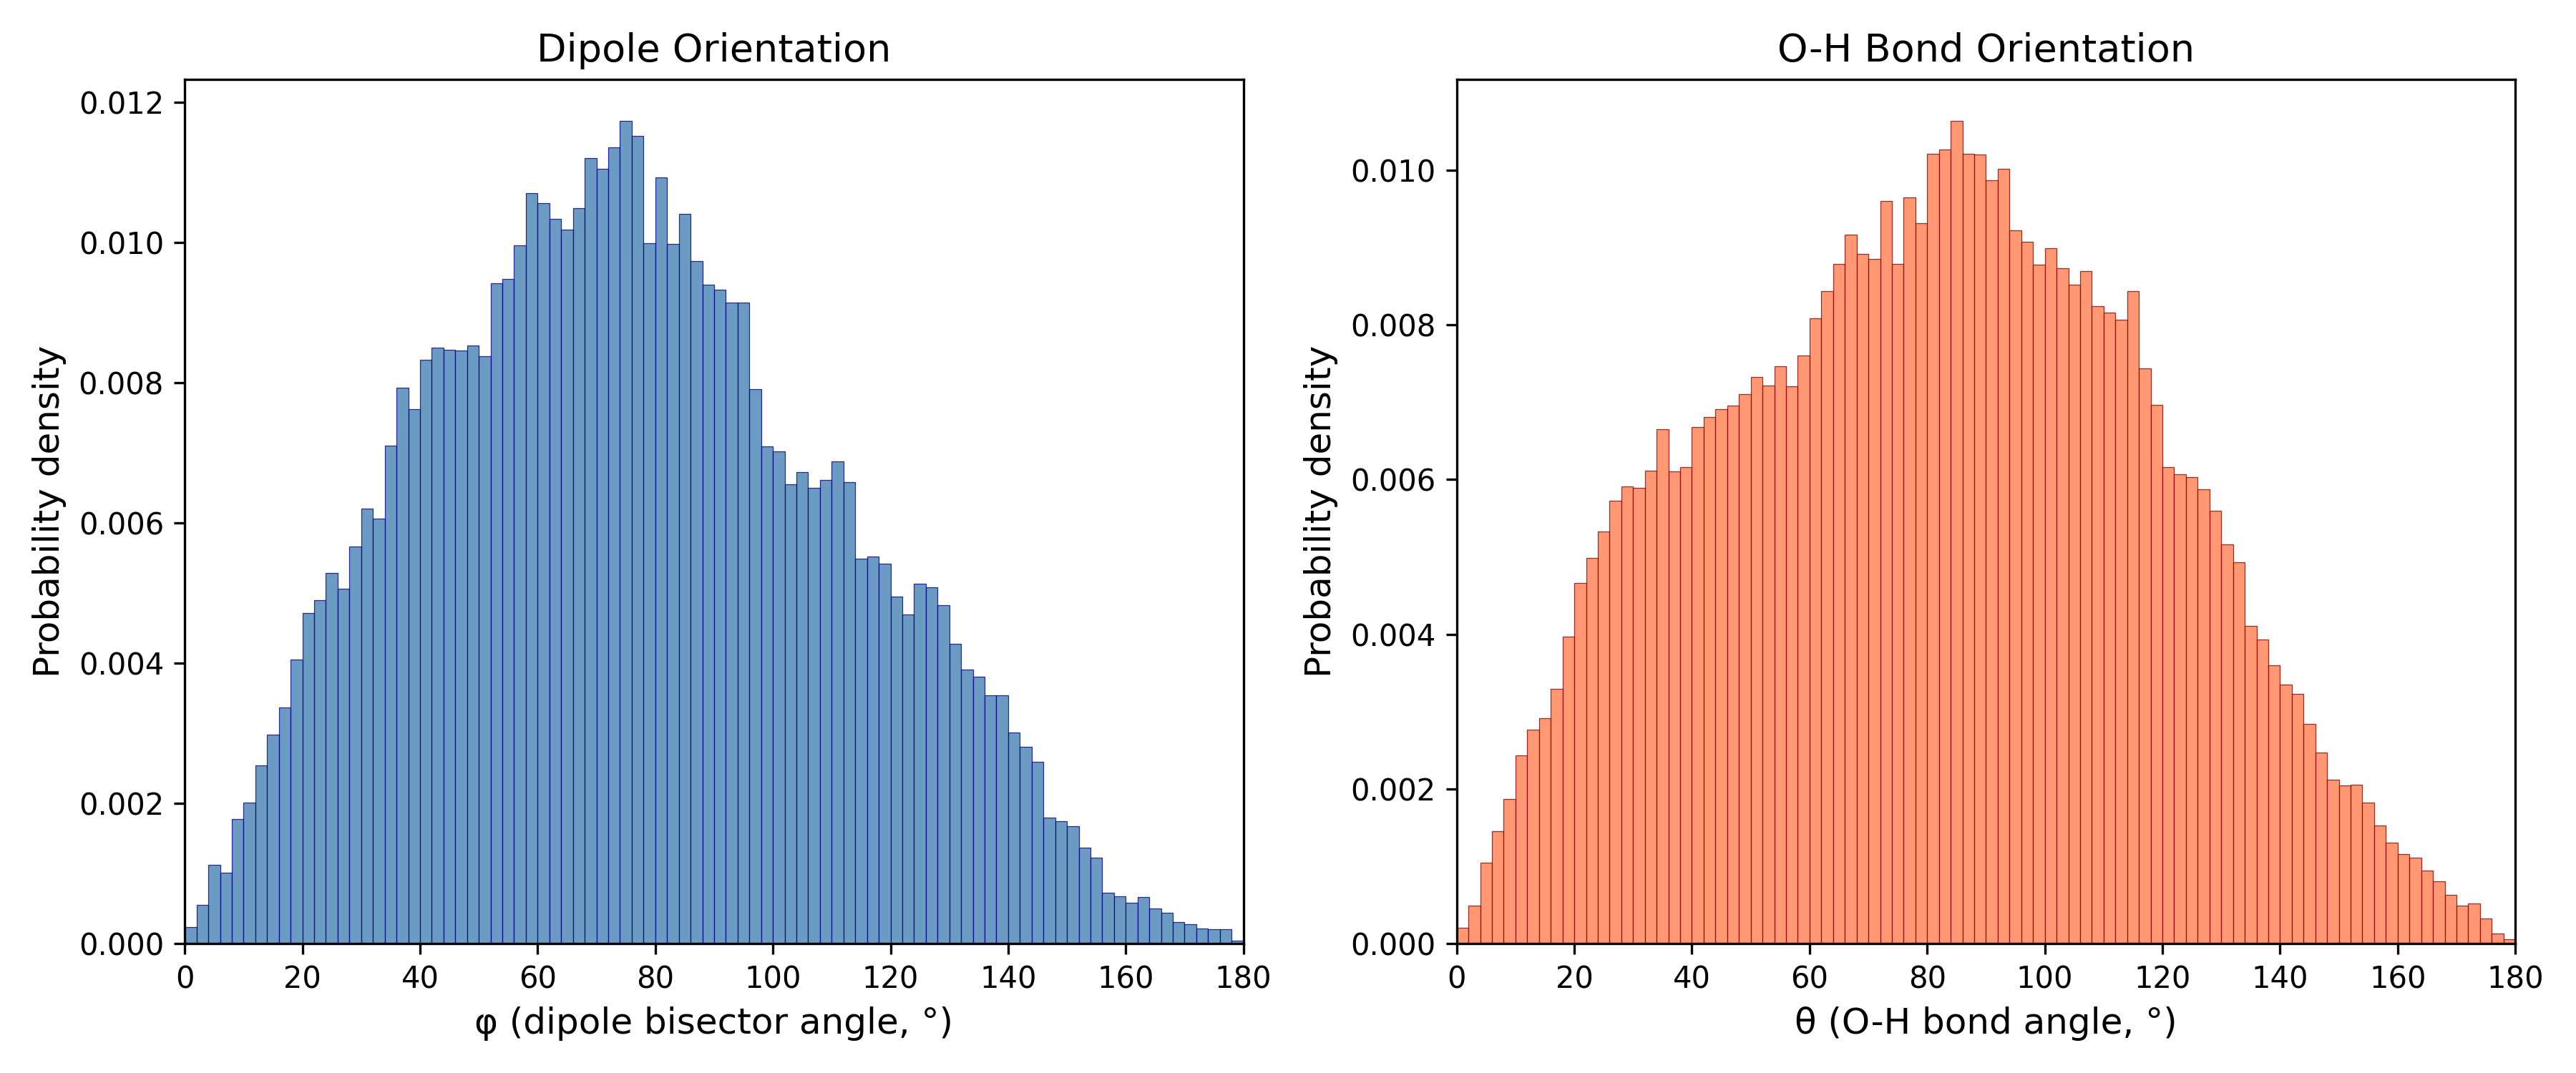

Data behind this chart, as committed beside it:
Angle_deg, Phi_probability_density, Theta_probability_density
1.0, 0.0002383, 0.0002091
3.0, 0.0005537, 0.0004941
5.0, 0.001128, 0.001043
7.0, 0.001012, 0.001452
9.0, 0.00178, 0.001867
11.0, 0.002007, 0.002438
13.0, 0.002537, 0.002769
15.0, 0.002979, 0.002918
17.0, 0.003371, 0.003295
19.0, 0.004049, 0.003965
21.0, 0.004717, 0.004661
23.0, 0.004895, 0.004989
25.0, 0.005283, 0.005332
27.0, 0.005061, 0.005723
29.0, 0.005663, 0.005909
31.0, 0.006208, 0.005889
33.0, 0.006061, 0.006119
35.0, 0.007098, 0.006654
37.0, 0.007925, 0.006108
39.0, 0.007626, 0.00616
41.0, 0.008322, 0.006676
43.0, 0.008497, 0.006811
45.0, 0.008469, 0.006905
47.0, 0.008455, 0.00696
49.0, 0.00853, 0.007101
51.0, 0.008376, 0.007327
53.0, 0.009416, 0.007211
55.0, 0.009479, 0.007467
57.0, 0.009955, 0.007205
59.0, 0.01071, 0.007603
61.0, 0.01057, 0.008084
63.0, 0.01034, 0.008438
65.0, 0.01018, 0.008791
67.0, 0.01049, 0.009163
69.0, 0.01121, 0.00892
71.0, 0.01105, 0.008856
73.0, 0.01136, 0.009601
75.0, 0.01174, 0.008785
77.0, 0.01152, 0.009648
79.0, 0.009993, 0.009315
81.0, 0.01093, 0.01021
83.0, 0.009983, 0.01026
85.0, 0.01041, 0.01064
87.0, 0.009738, 0.01021
89.0, 0.009399, 0.01021
91.0, 0.009324, 0.009869
93.0, 0.009138, 0.01001
95.0, 0.009145, 0.009222
97.0, 0.007906, 0.009074
99.0, 0.007096, 0.00878
101.0, 0.007023, 0.008995
103.0, 0.006549, 0.008732
105.0, 0.006726, 0.008521
107.0, 0.006497, 0.00869
109.0, 0.006607, 0.008239
111.0, 0.006881, 0.008162
113.0, 0.006577, 0.008062
115.0, 0.00549, 0.008432
117.0, 0.005516, 0.00744
119.0, 0.005418, 0.006966
... 30 more rows
